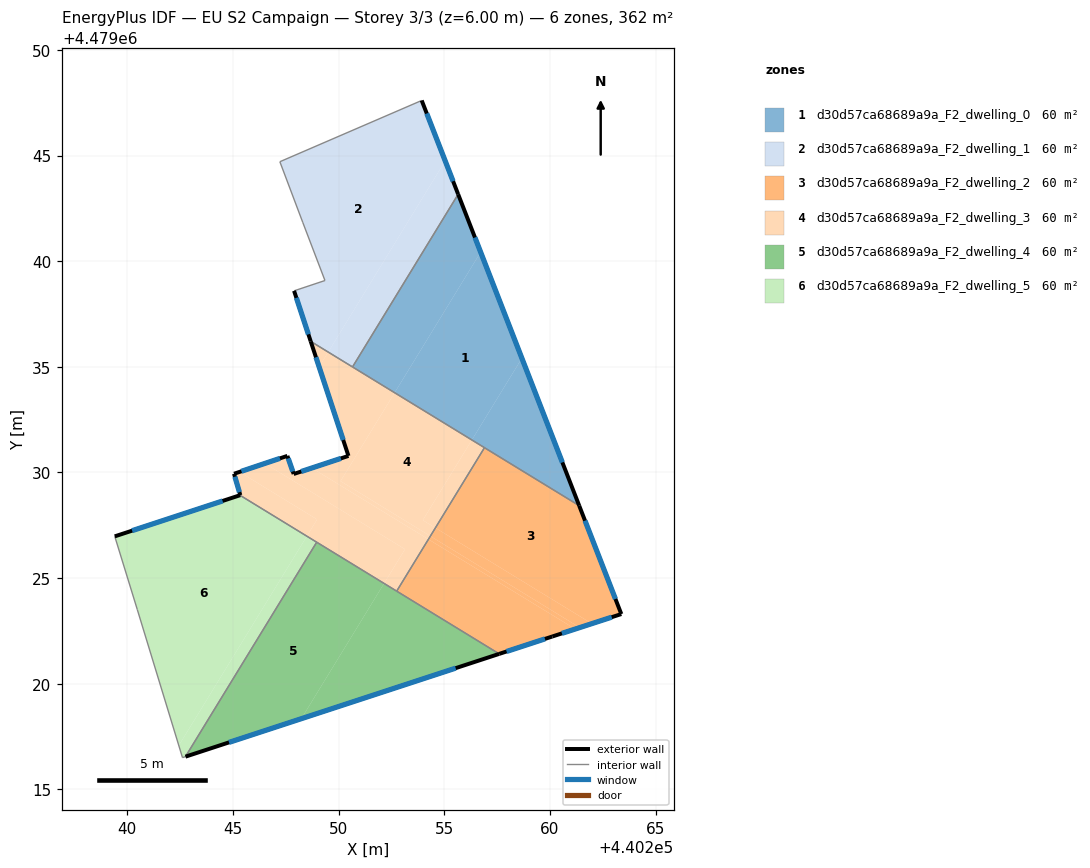
=== STOREY PLAN SPEC (per zone: floor XY polygon, exterior-wall plan segments, windows/doors) ===
zone 1: d30d57ca68689a9a_F2_dwelling_0  (60.2 m²)
  floor: (440256.31, 4479031.54) (440258.67, 4479035.41) (440256.72, 4479040.43) (440252.65, 4479033.77)
  floor: (440252.65, 4479033.77) (440256.72, 4479040.43) (440255.66, 4479043.17) (440250.66, 4479034.99)
  floor: (440261.39, 4479028.43) (440258.67, 4479035.41) (440256.31, 4479031.54)
  exterior wall: (440255.66, 4479043.17) – (440261.39, 4479028.43)  [15.8 m]
    window: (440256.45, 4479041.12) – (440260.59, 4479030.47)  [24.8 m²]
  interior walls: 3
zone 2: d30d57ca68689a9a_F2_dwelling_1  (60.2 m²)
  floor: (440249.51, 4479035.70) (440255.04, 4479044.75) (440253.93, 4479047.61) (440247.22, 4479044.71) (440248.31, 4479041.82) (440249.35, 4479039.08) (440247.89, 4479038.59) (440248.68, 4479036.20)
  floor: (440250.66, 4479034.99) (440255.66, 4479043.17) (440255.04, 4479044.75) (440249.51, 4479035.70)
  exterior wall: (440253.93, 4479047.61) – (440255.66, 4479043.17)  [4.8 m]
    window: (440254.17, 4479046.99) – (440255.42, 4479043.78)  [7.5 m²]
  exterior wall: (440248.68, 4479036.20) – (440247.89, 4479038.59)  [2.5 m]
    window: (440248.57, 4479036.53) – (440248.00, 4479038.26)  [3.9 m²]
  interior walls: 6
zone 3: d30d57ca68689a9a_F2_dwelling_2  (60.3 m²)
  floor: (440263.38, 4479023.30) (440261.39, 4479028.43) (440256.90, 4479031.17) (440254.58, 4479027.38) (440261.99, 4479022.84)
  floor: (440261.20, 4479022.59) (440254.25, 4479026.84) (440252.75, 4479024.38) (440257.60, 4479021.41) (440260.12, 4479022.24)
  floor: (440261.99, 4479022.84) (440254.58, 4479027.38) (440254.34, 4479026.99) (440261.42, 4479022.66)
  floor: (440261.42, 4479022.66) (440254.34, 4479026.99) (440254.25, 4479026.84) (440261.20, 4479022.59)
  exterior wall: (440260.12, 4479022.24) – (440257.60, 4479021.41)  [2.6 m]
    window: (440259.77, 4479022.12) – (440257.95, 4479021.53)  [4.1 m²]
  exterior wall: (440261.39, 4479028.43) – (440263.38, 4479023.30)  [5.5 m]
    window: (440261.66, 4479027.72) – (440263.10, 4479024.01)  [8.6 m²]
  exterior wall: (440263.38, 4479023.30) – (440260.12, 4479022.24)  [3.4 m]
    window: (440262.93, 4479023.15) – (440260.57, 4479022.38)  [5.4 m²]
  interior walls: 3
zone 4: d30d57ca68689a9a_F2_dwelling_3  (60.2 m²)
  floor: (440252.15, 4479024.75) (440253.14, 4479026.37) (440246.51, 4479030.42) (440245.31, 4479030.02) (440248.98, 4479027.78) (440248.50, 4479026.98)
  floor: (440254.58, 4479027.38) (440256.90, 4479031.17) (440256.31, 4479031.54) (440253.99, 4479027.74)
  floor: (440249.08, 4479035.00) (440249.51, 4479035.70) (440248.68, 4479036.20)
  floor: (440248.50, 4479026.98) (440248.98, 4479027.78) (440245.31, 4479030.02) (440245.05, 4479029.94) (440245.35, 4479028.92) (440245.33, 4479028.92)
  floor: (440252.75, 4479024.38) (440254.25, 4479026.84) (440248.73, 4479030.21) (440247.87, 4479029.93) (440247.58, 4479030.78) (440246.51, 4479030.42) (440253.14, 4479026.37) (440252.15, 4479024.75)
  floor: (440254.25, 4479026.84) (440254.34, 4479026.99) (440250.09, 4479029.59) (440252.65, 4479033.77) (440249.51, 4479035.70) (440249.08, 4479035.00) (440250.47, 4479030.78) (440248.73, 4479030.21)
  floor: (440254.58, 4479027.38) (440253.99, 4479027.74) (440256.31, 4479031.54) (440252.65, 4479033.77) (440250.09, 4479029.59) (440254.34, 4479026.99)
  exterior wall: (440247.87, 4479029.93) – (440250.47, 4479030.78)  [2.7 m]
    window: (440248.23, 4479030.04) – (440250.11, 4479030.66)  [4.3 m²]
  exterior wall: (440250.47, 4479030.78) – (440248.68, 4479036.20)  [5.7 m]
    window: (440250.22, 4479031.53) – (440248.93, 4479035.45)  [8.9 m²]
  exterior wall: (440245.33, 4479028.92) – (440245.35, 4479028.92)  [0.0 m]
  exterior wall: (440245.35, 4479028.92) – (440245.05, 4479029.94)  [1.1 m]
    window: (440245.31, 4479029.07) – (440245.09, 4479029.80)  [1.7 m²]
  exterior wall: (440245.05, 4479029.94) – (440247.58, 4479030.78)  [2.7 m]
    window: (440245.40, 4479030.05) – (440247.23, 4479030.67)  [4.2 m²]
  exterior wall: (440247.58, 4479030.78) – (440247.87, 4479029.93)  [0.9 m]
    window: (440247.62, 4479030.66) – (440247.83, 4479030.04)  [1.4 m²]
  interior walls: 5
zone 5: d30d57ca68689a9a_F2_dwelling_4  (60.3 m²)
  floor: (440257.60, 4479021.41) (440252.15, 4479024.75) (440248.24, 4479018.34)
  floor: (440248.24, 4479018.34) (440252.15, 4479024.75) (440248.96, 4479026.70) (440242.75, 4479016.55)
  exterior wall: (440257.60, 4479021.41) – (440242.75, 4479016.55)  [15.6 m]
    window: (440255.54, 4479020.74) – (440244.81, 4479017.22)  [24.5 m²]
  interior walls: 3
zone 6: d30d57ca68689a9a_F2_dwelling_5  (60.3 m²)
  floor: (440242.44, 4479017.08) (440248.50, 4479026.98) (440245.33, 4479028.92) (440239.41, 4479026.97) (440240.47, 4479023.51)
  floor: (440242.75, 4479016.55) (440248.96, 4479026.70) (440248.50, 4479026.98) (440242.44, 4479017.08) (440242.61, 4479016.50)
  exterior wall: (440239.41, 4479026.97) – (440245.33, 4479028.92)  [6.2 m]
    window: (440240.23, 4479027.24) – (440244.51, 4479028.65)  [9.8 m²]
  interior walls: 5

=== DERIVED (storey summary) ===
Building: EU S2 Campaign
Storey: 3 of 3  (floor level z = 6.00 m)
Storey gross floor area: 361.5 m²
Zones on this storey: 6
  - d30d57ca68689a9a_F2_dwelling_0: floor 60.2 m²; exterior wall 15.8 m (47.4 m²); 1 window(s) 24.8 m²; WWR 52.2%
  - d30d57ca68689a9a_F2_dwelling_1: floor 60.2 m²; exterior wall 7.3 m (21.8 m²); 2 window(s) 11.4 m²; WWR 52.2%
  - d30d57ca68689a9a_F2_dwelling_2: floor 60.3 m²; exterior wall 11.6 m (34.8 m²); 3 window(s) 18.1 m²; WWR 52.2%
  - d30d57ca68689a9a_F2_dwelling_3: floor 60.2 m²; exterior wall 13.1 m (39.2 m²); 5 window(s) 20.5 m²; WWR 52.1%
  - d30d57ca68689a9a_F2_dwelling_4: floor 60.3 m²; exterior wall 15.6 m (46.9 m²); 1 window(s) 24.5 m²; WWR 52.2%
  - d30d57ca68689a9a_F2_dwelling_5: floor 60.3 m²; exterior wall 6.2 m (18.7 m²); 1 window(s) 9.8 m²; WWR 52.2%
Zone adjacency (shared interzone walls):
  - d30d57ca68689a9a_F2_dwelling_0 ↔ d30d57ca68689a9a_F2_dwelling_1
  - d30d57ca68689a9a_F2_dwelling_0 ↔ d30d57ca68689a9a_F2_dwelling_2
  - d30d57ca68689a9a_F2_dwelling_0 ↔ d30d57ca68689a9a_F2_dwelling_3
  - d30d57ca68689a9a_F2_dwelling_1 ↔ d30d57ca68689a9a_F2_dwelling_3
  - d30d57ca68689a9a_F2_dwelling_2 ↔ d30d57ca68689a9a_F2_dwelling_3
  - d30d57ca68689a9a_F2_dwelling_2 ↔ d30d57ca68689a9a_F2_dwelling_4
  - d30d57ca68689a9a_F2_dwelling_3 ↔ d30d57ca68689a9a_F2_dwelling_4
  - d30d57ca68689a9a_F2_dwelling_3 ↔ d30d57ca68689a9a_F2_dwelling_5
  - d30d57ca68689a9a_F2_dwelling_4 ↔ d30d57ca68689a9a_F2_dwelling_5